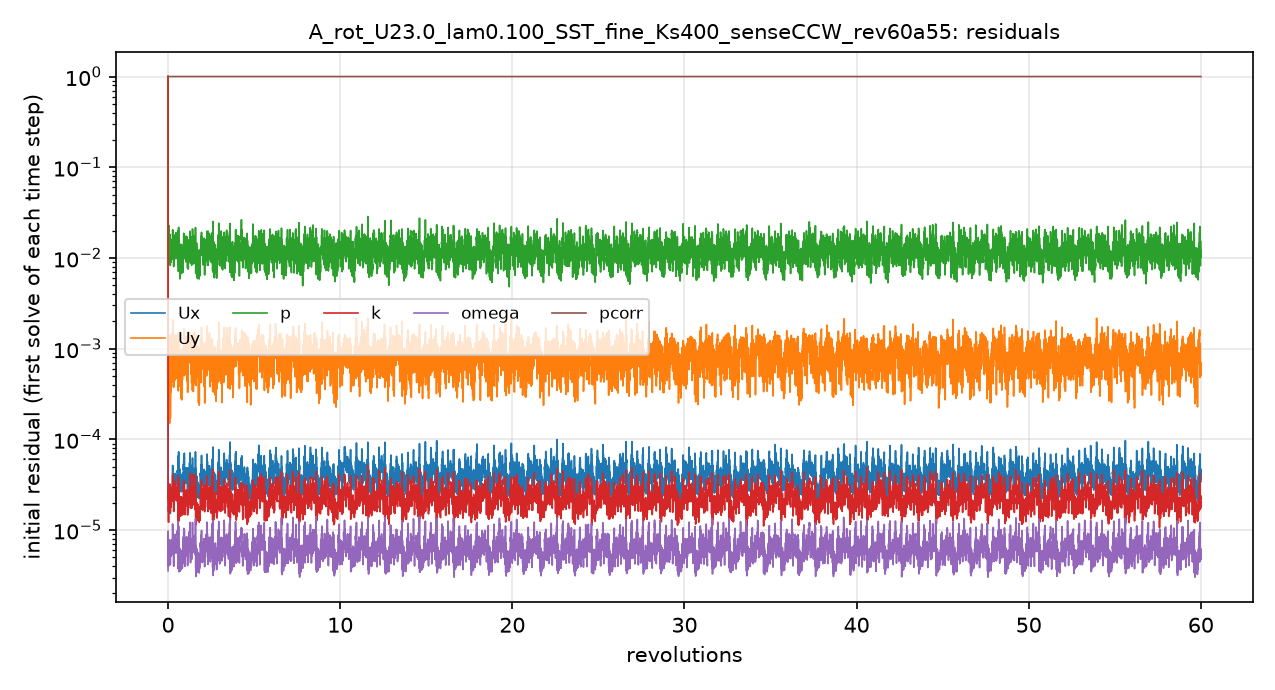

The table this chart was drawn from, first rows:
# first initial residual per time step; …
t_s, Ux_initial, Uy_initial, p_initial, k_initial, omega_initial, pcorr_initial
1.2000004e-06, 1, 1, 1, 1, 3.5535582e-06, 1
0.002878, 2.5369391e-05, 0.0004502, 0.01663, 2.0874265e-05, 7.5444185e-06, 1
0.006076, 1.6111722e-05, 0.0008211, 0.009301, 1.3773201e-05, 4.7980838e-06, 1
0.008753, 1.8361311e-05, 0.0001781, 0.01315, 1.3907282e-05, 4.463513e-06, 1
0.01182, 2.590482e-05, 0.0001971, 0.02298, 2.4563894e-05, 6.8081962e-06, 1
0.01514, 2.2840046e-05, 0.0006682, 0.01108, 2.295844e-05, 5.686166e-06, 1
0.01818, 1.936289e-05, 0.0002561, 0.01198, 2.0598263e-05, 4.9450039e-06, 1
0.02117, 1.769354e-05, 0.0005625, 0.01037, 1.9794848e-05, 5.348417e-06, 1
0.02417, 1.9511248e-05, 0.000157, 0.009847, 2.1317267e-05, 5.3584656e-06, 1
0.02809, 2.6812621e-05, 0.0008005, 0.01742, 2.9166435e-05, 7.15482e-06, 1
0.03117, 2.0646206e-05, 0.0005001, 0.01107, 2.1462876e-05, 5.8733557e-06, 1
0.03438, 1.7419869e-05, 0.001476, 0.009561, 1.9198032e-05, 5.4575742e-06, 1
0.03717, 1.6819399e-05, 0.0001733, 0.01091, 1.7368916e-05, 4.5548947e-06, 1
0.04105, 2.4671258e-05, 0.0003854, 0.01305, 2.4354861e-05, 6.1507315e-06, 1
0.04486, 2.1240004e-05, 0.0003304, 0.01139, 2.085355e-05, 5.7424869e-06, 1
0.04832, 1.8989853e-05, 0.0003468, 0.008922, 1.7843221e-05, 5.1607096e-06, 1
0.05204, 2.4247694e-05, 0.0007854, 0.01309, 2.2150741e-05, 6.3908262e-06, 1
0.05592, 2.5381983e-05, 0.0008281, 0.01065, 2.3001372e-05, 5.7765422e-06, 1
0.05962, 2.6935341e-05, 0.001405, 0.01095, 2.6795238e-05, 7.3169144e-06, 1
0.06349, 2.2411028e-05, 0.0007548, 0.01037, 2.2061172e-05, 5.9784954e-06, 1
0.0667, 2.5371869e-05, 0.0004592, 0.01087, 2.5512651e-05, 6.1779327e-06, 1
0.07129, 4.1887602e-05, 0.0004761, 0.01975, 3.4341492e-05, 1.0002809e-05, 1
0.07718, 3.2294032e-05, 0.001261, 0.01584, 2.7301744e-05, 7.5843089e-06, 1
0.08125, 4.0140235e-05, 0.001178, 0.01333, 2.9589544e-05, 7.652494e-06, 1
0.08503, 3.2697146e-05, 0.001315, 0.01409, 2.3262354e-05, 6.0258541e-06, 1
0.08849, 3.0087384e-05, 0.0003944, 0.01065, 2.022848e-05, 4.7833193e-06, 1
0.09128, 2.4449703e-05, 0.0003771, 0.008343, 1.6419893e-05, 4.1334917e-06, 1
0.09481, 3.335784e-05, 0.0006903, 0.01512, 2.4203397e-05, 6.4417863e-06, 1
0.09848, 3.4504109e-05, 0.0004316, 0.0111, 2.607742e-05, 6.0787278e-06, 1
0.102, 3.9218597e-05, 0.0006542, 0.01174, 2.9437951e-05, 7.6676465e-06, 1
0.1058, 3.5322881e-05, 0.0009633, 0.01274, 2.7190442e-05, 6.6024312e-06, 1
0.1096, 3.2008769e-05, 0.001089, 0.01288, 2.4773782e-05, 6.3114426e-06, 1
0.1135, 4.1907373e-05, 0.0004399, 0.01597, 3.3711963e-05, 8.9170189e-06, 1
0.1175, 3.2617945e-05, 0.001008, 0.01122, 2.3176402e-05, 5.6570521e-06, 1
0.1214, 3.5454736e-05, 0.001378, 0.01592, 2.8316394e-05, 7.7104587e-06, 1
0.1258, 4.0244358e-05, 0.0004891, 0.01533, 3.0248501e-05, 7.4094958e-06, 1
0.13, 3.2967571e-05, 0.0008329, 0.01211, 2.2048992e-05, 5.5907962e-06, 1
0.1337, 3.3214892e-05, 0.0009189, 0.01041, 2.287614e-05, 6.5615234e-06, 1
0.138, 3.571441e-05, 0.0009281, 0.01307, 2.2234053e-05, 6.3557879e-06, 1
0.142, 3.827261e-05, 0.001208, 0.01331, 2.389153e-05, 6.4673214e-06, 1
0.1454, 3.1944518e-05, 0.000976, 0.01152, 2.1274974e-05, 6.10377e-06, 1
0.1491, 4.3849204e-05, 0.0006307, 0.01419, 3.0070546e-05, 9.6112429e-06, 1
0.1534, 4.3233675e-05, 0.001269, 0.01182, 2.7463072e-05, 7.4936099e-06, 1
0.1575, 3.9849426e-05, 0.001085, 0.01429, 2.4667709e-05, 7.635753e-06, 1
0.1604, 5.805856e-05, 0.0007967, 0.01757, 3.4426589e-05, 1.128636e-05, 1
0.1647, 2.3406081e-05, 0.000345, 0.009849, 1.3940807e-05, 4.1602898e-06, 1
0.1667, 2.6055227e-05, 0.0004651, 0.006601, 1.4025981e-05, 4.2658503e-06, 1
0.1707, 4.300998e-05, 0.0007089, 0.01399, 2.2059973e-05, 6.6255633e-06, 1
0.1729, 2.495083e-05, 0.0004656, 0.008133, 1.2581282e-05, 3.4663424e-06, 1
0.175, 3.3548684e-05, 0.0007477, 0.007944, 1.6745603e-05, 4.6286747e-06, 1
0.1784, 4.3065599e-05, 0.0007718, 0.01288, 2.2753074e-05, 5.9299912e-06, 1
0.1809, 2.7594004e-05, 0.0004198, 0.01096, 1.496999e-05, 3.8491613e-06, 1
0.1829, 2.9510884e-05, 0.0003854, 0.008359, 1.5075124e-05, 3.7007078e-06, 1
0.1853, 3.9659004e-05, 0.0005268, 0.009254, 1.9095859e-05, 4.9913087e-06, 1
0.1885, 3.5333232e-05, 0.0004969, 0.01037, 1.8558161e-05, 4.878078e-06, 1
0.1908, 2.9652429e-05, 0.0004776, 0.008057, 1.4549103e-05, 3.4872168e-06, 1
0.1929, 2.9462025e-05, 0.0007826, 0.006351, 1.4727152e-05, 3.609825e-06, 1
0.1952, 3.0967798e-05, 0.0005204, 0.007977, 1.6007925e-05, 4.2349742e-06, 1
0.1979, 3.9516298e-05, 0.0006596, 0.009473, 1.9971865e-05, 5.3943174e-06, 1
... 4,941 more rows
